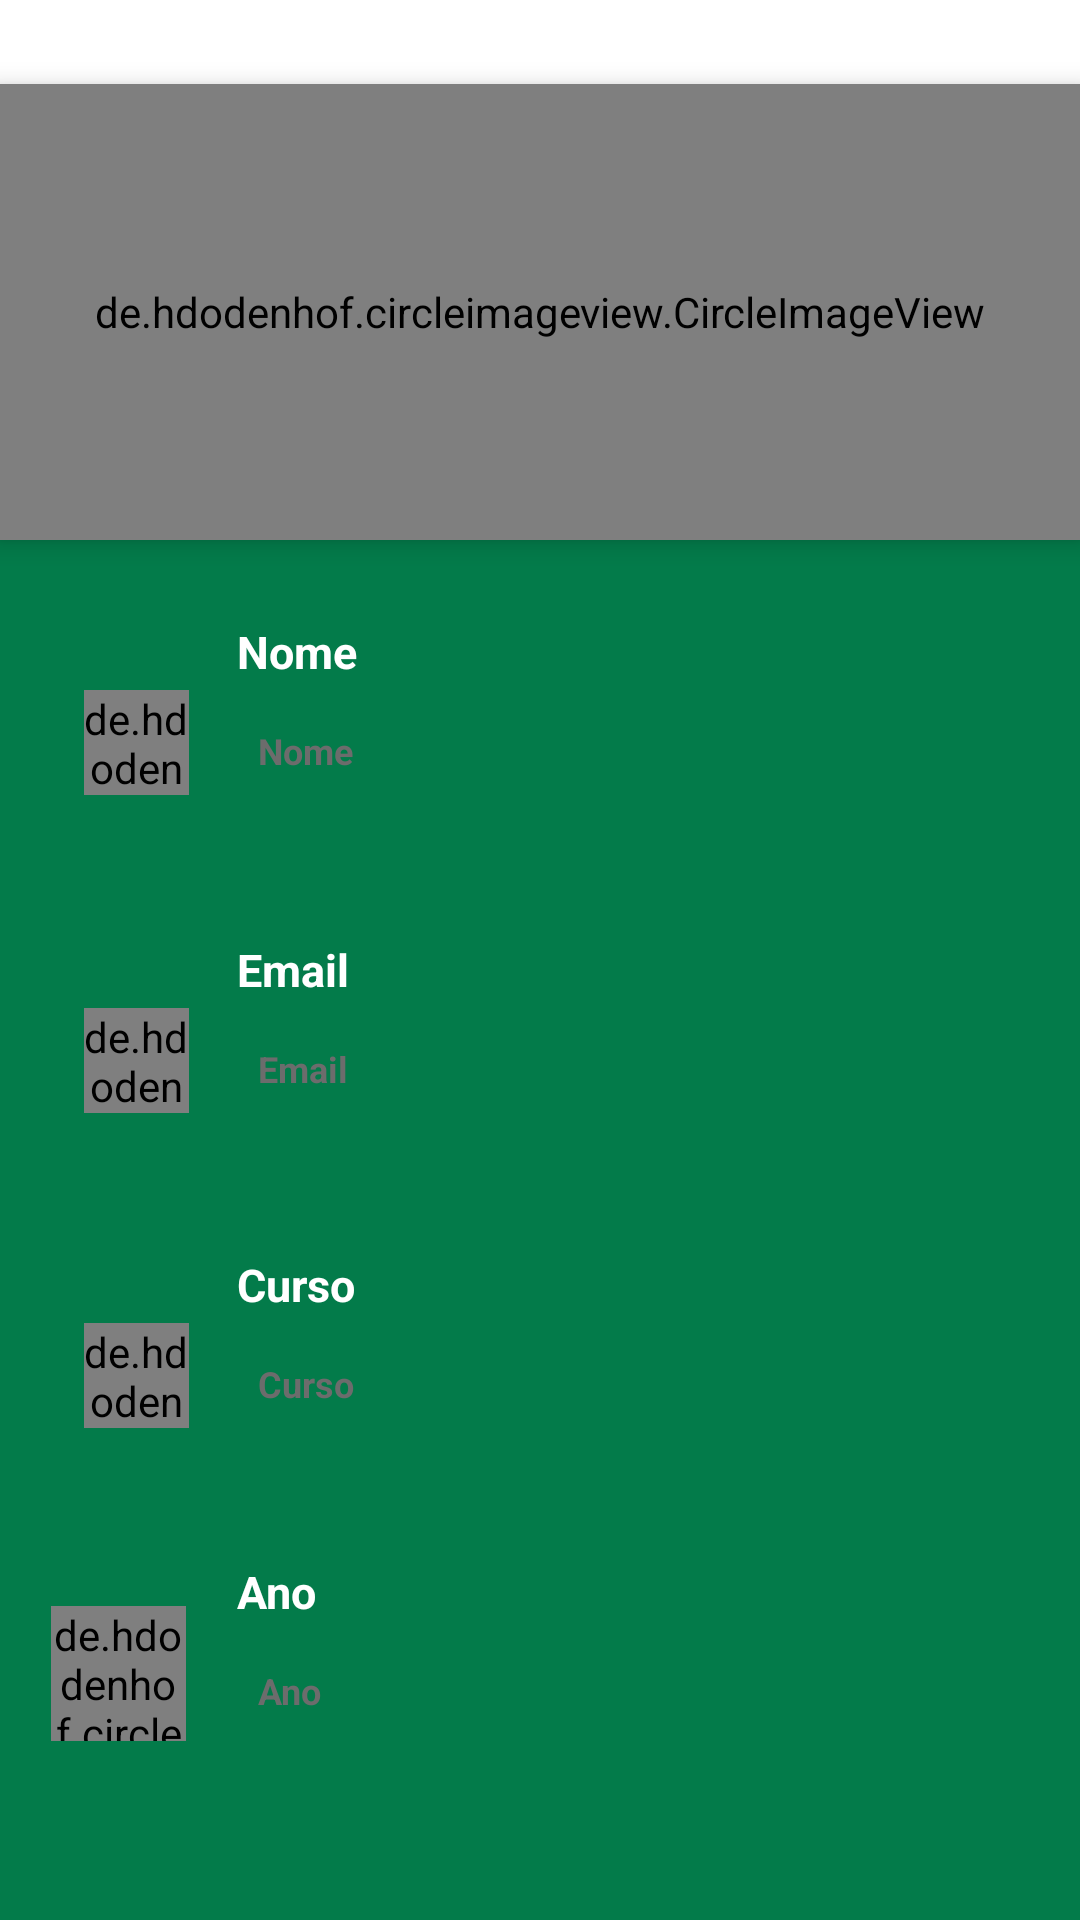

Reconstruct the res/layout file that produces this screen, plus the resources it refers to.
<!-- AndroidManifest.xml: application theme Theme.Projeto -->
<!-- res/layout/activity_perfil_pessoas.xml -->
<?xml version="1.0" encoding="utf-8"?>
<RelativeLayout xmlns:android="http://schemas.android.com/apk/res/android"
    xmlns:app="http://schemas.android.com/apk/res-auto"
    xmlns:tools="http://schemas.android.com/tools"
    android:layout_width="match_parent"
    android:layout_height="match_parent"
    tools:context=".PerfilPessoasActivity">

    <de.hdodenhof.circleimageview.CircleImageView
        android:id="@+id/profile"
        android:layout_width="158dp"
        android:layout_height="152dp"
        android:layout_alignParentStart="true"
        android:layout_alignParentTop="true"
        android:layout_alignParentEnd="true"
        android:layout_marginTop="28dp"
        android:elevation="5dp"
        android:scaleType="centerCrop"
        app:layout_constraintEnd_toEndOf="parent"
        app:layout_constraintHorizontal_bias="0.498"
        app:layout_constraintStart_toStartOf="parent"
        app:layout_constraintTop_toTopOf="parent" />

    <RelativeLayout
        android:id="@+id/profile_layout"
        android:layout_width="match_parent"
        android:layout_height="565dp"
        android:layout_alignParentBottom="true"
        android:background="@drawable/relativeperfil"
        android:elevation="4dp"
        android:paddingBottom="24dp"
        app:layout_constraintBottom_toBottomOf="parent"
        app:layout_constraintEnd_toEndOf="parent"
        app:layout_constraintHorizontal_bias="0.0"
        app:layout_constraintStart_toStartOf="parent">


        <RelativeLayout
            android:id="@+id/RelativeLayoutNome"
            android:layout_width="match_parent"
            android:layout_height="105dp"
            android:layout_alignParentStart="true"
            android:layout_alignParentTop="true"
            android:layout_alignParentEnd="true"
            android:layout_marginStart="2dp"
            android:layout_marginTop="106dp"
            android:layout_marginEnd="-2dp">


            <de.hdodenhof.circleimageview.CircleImageView
                android:layout_width="35dp"
                android:layout_height="35dp"
                android:layout_alignParentStart="true"
                android:layout_alignParentTop="true"
                android:layout_marginStart="26dp"
                android:layout_marginTop="49dp"
                android:src="@drawable/fui_ic_anonymous_white_24dp" />

            <TextView
                android:id="@+id/text"
                android:layout_width="wrap_content"
                android:layout_height="wrap_content"
                android:layout_alignParentStart="true"
                android:layout_alignParentTop="true"
                android:layout_marginStart="77dp"
                android:layout_marginTop="26dp"
                android:text="Nome"
                android:textColor="#FFFFFF"
                android:textSize="15dp"
                android:textStyle="bold" />

            <TextView
                android:id="@+id/name"
                android:layout_width="259dp"
                android:layout_height="33dp"
                android:layout_alignParentStart="true"
                android:layout_alignParentTop="true"
                android:layout_alignParentEnd="true"
                android:layout_alignParentBottom="true"
                android:layout_marginStart="76dp"
                android:layout_marginTop="53dp"
                android:layout_marginEnd="35dp"
                android:layout_marginBottom="20dp"
                android:background="@drawable/textviewperfil"
                android:padding="8dp"
                android:text="Nome"
                android:textColor="#6C6C6C"
                android:textSize="12dp"
                android:textStyle="bold" />

        </RelativeLayout>

        <RelativeLayout
            android:layout_width="match_parent"
            android:layout_height="105dp"
            android:layout_below="@+id/RelativeLayoutCurso"
            android:layout_alignParentStart="true"
            android:layout_alignParentEnd="true"
            android:layout_marginStart="2dp"
            android:layout_marginTop="-3dp"
            android:layout_marginEnd="-2dp">

            <de.hdodenhof.circleimageview.CircleImageView
                android:layout_width="45dp"
                android:layout_height="45dp"
                android:layout_alignParentStart="true"
                android:layout_alignParentTop="true"
                android:layout_marginStart="15dp"
                android:layout_marginTop="41dp"
                android:background="@color/black_overlay"
                android:src="@drawable/fui_ic_anonymous_white_24dp" />


            <TextView
                android:id="@+id/text3"
                android:layout_width="wrap_content"
                android:layout_height="wrap_content"
                android:layout_alignParentTop="true"
                android:layout_marginStart="77dp"
                android:layout_marginTop="26dp"
                android:text="Ano"
                android:textColor="#FFFFFF"
                android:textSize="15dp"
                android:textStyle="bold" />

            <TextView
                android:id="@+id/ano"
                android:layout_width="259dp"
                android:layout_height="33dp"
                android:layout_alignParentStart="true"
                android:layout_alignParentTop="true"
                android:layout_alignParentEnd="true"
                android:layout_alignParentBottom="true"
                android:layout_marginStart="76dp"
                android:layout_marginTop="53dp"
                android:layout_marginEnd="35dp"
                android:layout_marginBottom="20dp"
                android:background="@drawable/textviewperfil"
                android:padding="8dp"
                android:text="Ano"
                android:textColor="#6C6C6C"
                android:textSize="12dp"
                android:textStyle="bold" />

        </RelativeLayout>

        <RelativeLayout
            android:id="@+id/RelativeLayoutCurso"
            android:layout_width="match_parent"
            android:layout_height="105dp"
            android:layout_below="@+id/RelativeLayoutEmail"
            android:layout_alignParentStart="true"
            android:layout_alignParentEnd="true"
            android:layout_marginStart="2dp"
            android:layout_marginTop="0dp"
            android:layout_marginEnd="-2dp">

            <de.hdodenhof.circleimageview.CircleImageView
                android:layout_width="35dp"
                android:layout_height="35dp"
                android:layout_alignParentStart="true"
                android:layout_alignParentTop="true"
                android:layout_marginStart="26dp"
                android:layout_marginTop="49dp"
                android:src="@drawable/iconmonstr_school_22" />


            <TextView
                android:id="@+id/text2"
                android:layout_width="wrap_content"
                android:layout_height="wrap_content"
                android:layout_alignParentTop="true"
                android:layout_marginStart="77dp"
                android:layout_marginTop="26dp"
                android:text="Curso"
                android:textColor="#FFFFFF"
                android:textSize="15dp"
                android:textStyle="bold" />

            <TextView
                android:id="@+id/curso"
                android:layout_width="259dp"
                android:layout_height="33dp"
                android:layout_alignParentStart="true"
                android:layout_alignParentTop="true"
                android:layout_alignParentEnd="true"
                android:layout_alignParentBottom="true"
                android:layout_marginStart="76dp"
                android:layout_marginTop="53dp"
                android:layout_marginEnd="35dp"
                android:layout_marginBottom="20dp"
                android:background="@drawable/textviewperfil"
                android:padding="8dp"
                android:text="Curso"
                android:textColor="#6C6C6C"
                android:textSize="12dp"
                android:textStyle="bold" />

        </RelativeLayout>

        <RelativeLayout
            android:id="@+id/RelativeLayoutEmail"
            android:layout_width="match_parent"
            android:layout_height="105dp"
            android:layout_below="@+id/RelativeLayoutNome"
            android:layout_alignParentStart="true"
            android:layout_alignParentEnd="true"
            android:layout_marginStart="2dp"
            android:layout_marginTop="1dp"
            android:layout_marginEnd="-2dp">


            <de.hdodenhof.circleimageview.CircleImageView
                android:layout_width="35dp"
                android:layout_height="35dp"
                android:layout_alignParentStart="true"
                android:layout_alignParentTop="true"
                android:layout_marginStart="26dp"
                android:layout_marginTop="49dp"
                android:src="@drawable/fui_ic_mail_white_24dp" />

            <TextView
                android:id="@+id/text1"
                android:layout_width="wrap_content"
                android:layout_height="wrap_content"
                android:layout_alignParentStart="true"
                android:layout_alignParentTop="true"
                android:layout_marginStart="77dp"
                android:layout_marginTop="26dp"
                android:text="Email"
                android:textColor="#FFFFFF"
                android:textSize="15dp"
                android:textStyle="bold" />

            <TextView
                android:id="@+id/email"
                android:layout_width="259dp"
                android:layout_height="33dp"
                android:layout_alignParentStart="true"
                android:layout_alignParentTop="true"
                android:layout_alignParentEnd="true"
                android:layout_alignParentBottom="true"
                android:layout_marginStart="76dp"
                android:layout_marginTop="53dp"
                android:layout_marginEnd="35dp"
                android:layout_marginBottom="20dp"
                android:background="@drawable/textviewperfil"
                android:padding="8dp"
                android:text="Email"
                android:textColor="#6C6C6C"
                android:textSize="12dp"
                android:textStyle="bold" />

        </RelativeLayout>


    </RelativeLayout>

</RelativeLayout>
<!-- resources referenced by this layout -->
<resources>
  <color name="black_overlay">#66000000</color>
  <!-- drawable iconmonstr_school_22 (drawable) -->
  <vector xmlns:android="http://schemas.android.com/apk/res/android"
      android:width="24dp"
      android:height="24dp"
      android:viewportWidth="24"
      android:viewportHeight="24">
    <path
        android:fillColor="#FF000000"
        android:pathData="M22,9.74l-2,1.02v7.24c-1.007,2.041 -5.606,3 -8.5,3 -3.175,0 -7.389,-0.994 -8.5,-3v-7.796l-3,-1.896 12,-5.308 11,6.231v8.769l1,3h-3l1,-3v-8.26zM4,10.835v6.873c0.958,1.28 4.217,2.292 7.5,2.292 2.894,0 6.589,-0.959 7.5,-2.269v-6.462l-7.923,4.039 -7.077,-4.473zM2.119,8.464l9.011,5.694 9.759,-4.974 -8.944,-5.066 -9.826,4.346z"
        android:fillType="evenOdd"/>
  </vector>
  <!-- drawable relativeperfil (drawable) -->
  <?xml version="1.0" encoding="utf-8"?>
  <shape xmlns:android="http://schemas.android.com/apk/res/android">
      <corners
          android:topLeftRadius="20dp"
          android:topRightRadius="20dp" />
  
      <solid
          android:color="#037b4a"
          />
  </shape>
  <style name="Theme.Projeto" parent="Theme.MaterialComponents.DayNight.DarkActionBar">
          
          <item name="colorPrimary">@color/purple_500</item>
          <item name="colorPrimaryVariant">@color/purple_700</item>
          <item name="colorOnPrimary">@color/white</item>
          
          <item name="colorSecondary">@color/teal_200</item>
          <item name="colorSecondaryVariant">@color/teal_700</item>
          <item name="colorOnSecondary">@color/black</item>
          
          <item name="android:statusBarColor" tools:targetApi="l">?attr/colorPrimaryVariant</item>
          
      </style>
  <color name="purple_500">#FF0f4f33</color>
  <color name="purple_700">#FF0f4f33</color>
  <color name="white">#FFFFFFFF</color>
  <color name="teal_200">#FF03DAC5</color>
  <color name="teal_700">#FF018786</color>
  <color name="black">#FF000000</color>
</resources>
